Labelled photos from "aranas_and_escorpiones_small", an image-classification folder in fmanteca/ImageClassification. The possible labels are: aranas, escorpiones.

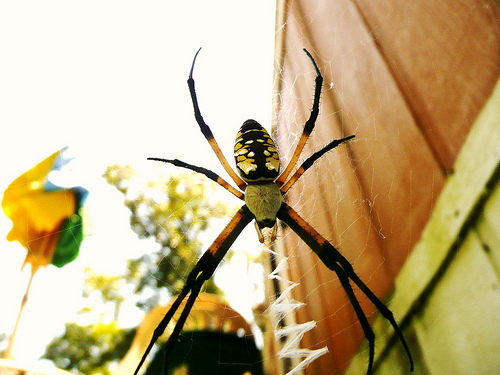
Label: aranas

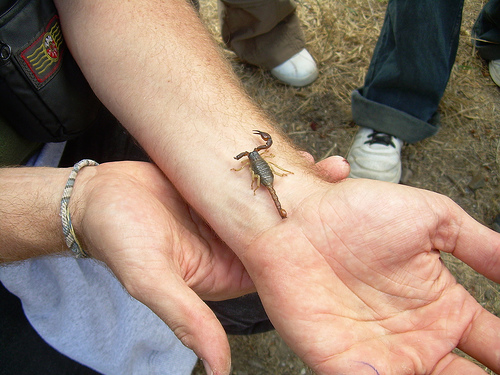
Label: escorpiones

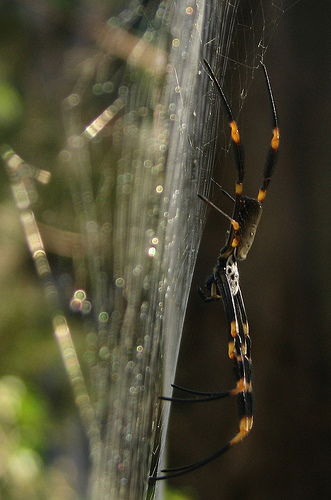
Label: aranas

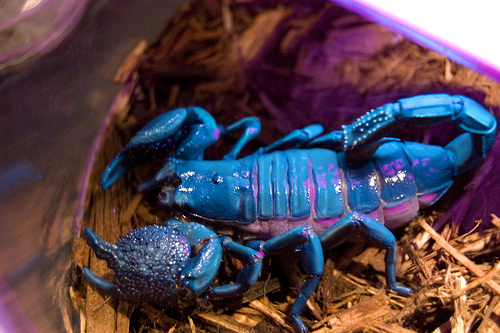
Label: escorpiones

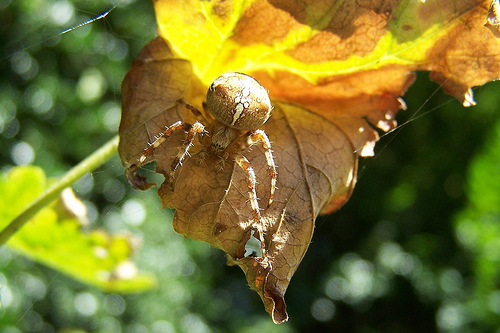
Label: aranas

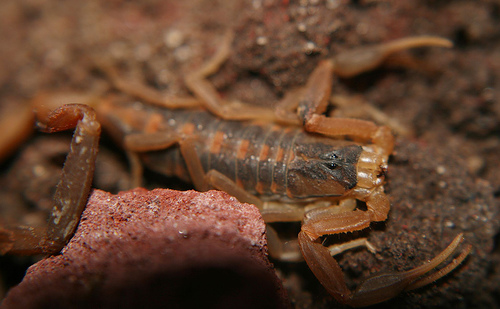
Label: escorpiones
